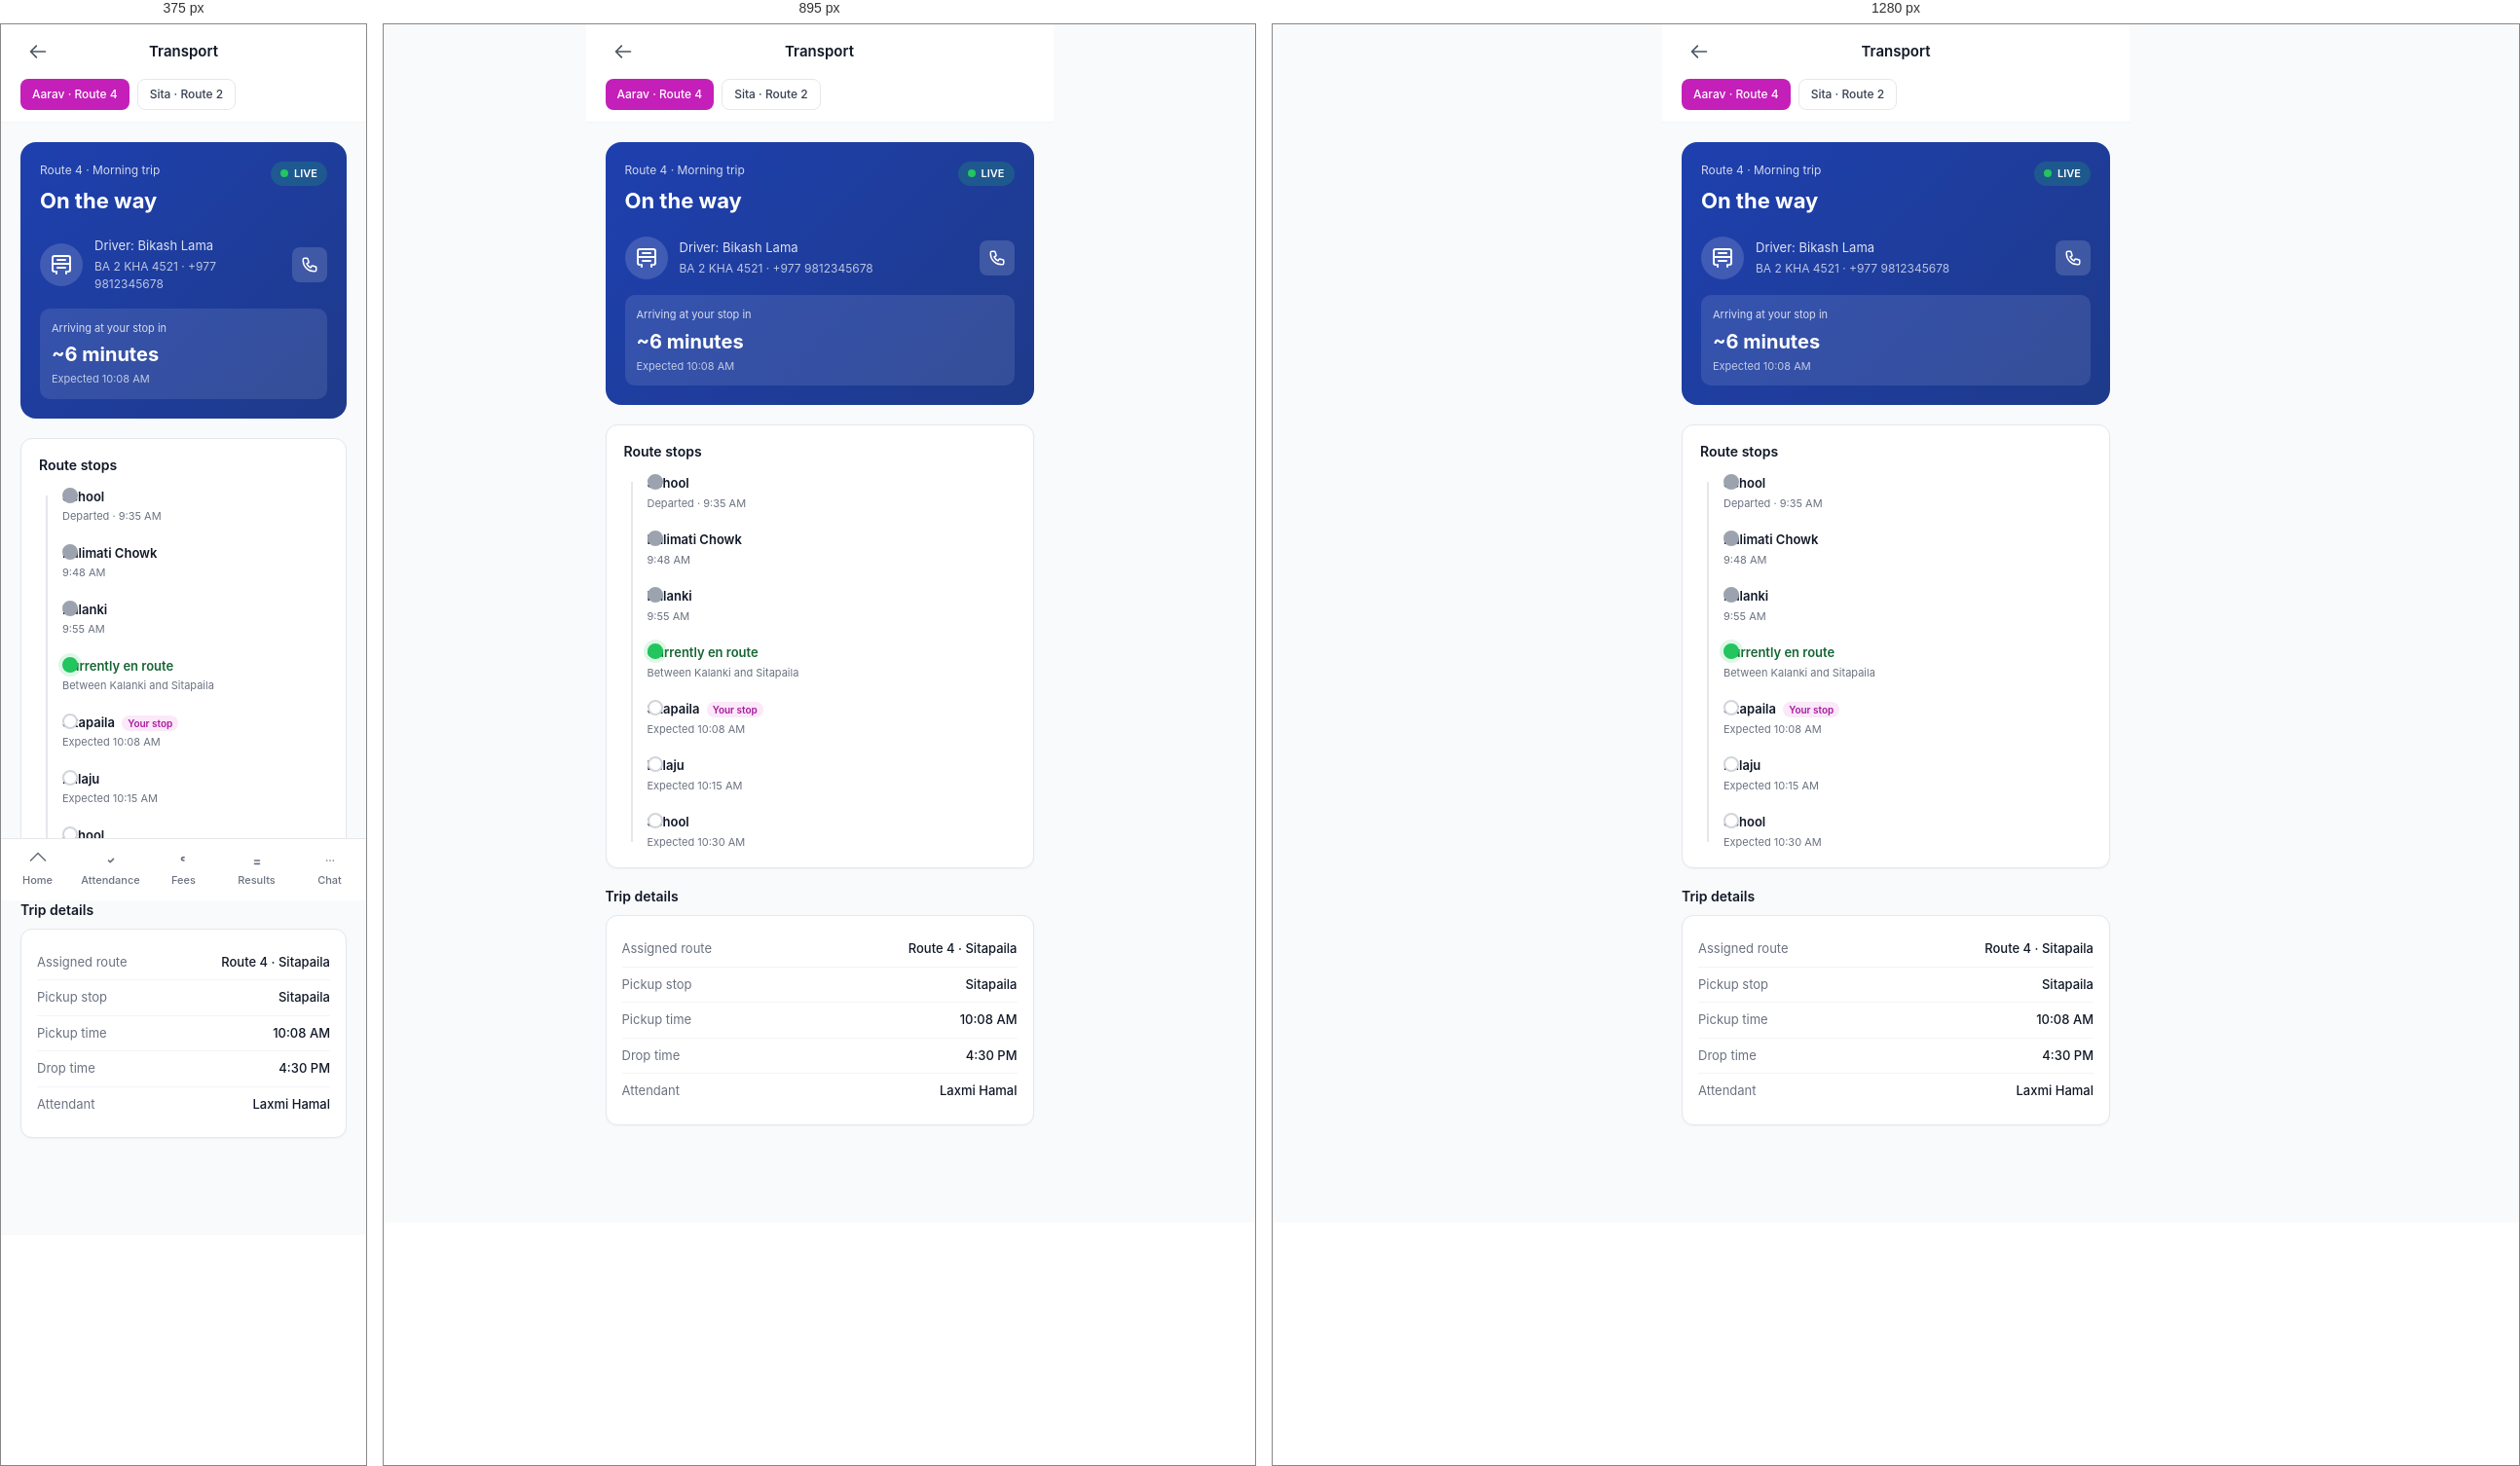
Rendered at 375 px, 895 px and 1280 px, left to right.

<!-- file: transport.html -->
<!doctype html>
<html lang="en">
<head>
  <meta charset="utf-8">
  <meta name="viewport" content="width=device-width, initial-scale=1, viewport-fit=cover">
  <title>Transport · Parent</title>
  <link rel="stylesheet" href="../assets/css/theme.css">
  <link rel="stylesheet" href="../assets/css/components.css">
  <link rel="stylesheet" href="../assets/css/pages.css">
  <style>
    .mobile-page { max-width: 480px; margin: 0 auto; min-height: 100vh; padding-bottom: 80px; background: var(--ink-50); }
    .bus-hero { border-radius: 16px; background: linear-gradient(135deg, #1E40AF, #1E3A8A); color: #fff; padding: 20px; }
    .stop-timeline { position: relative; padding-left: 24px; }
    .stop-timeline::before { content: ''; position: absolute; left: 7px; top: 8px; bottom: 8px; width: 2px; background: var(--ink-200); }
    .stop-dot { position: absolute; left: 0; width: 16px; height: 16px; border-radius: 50%; background: #fff; border: 2px solid var(--ink-300); }
    .stop-dot.active { background: #22C55E; border-color: #22C55E; box-shadow: 0 0 0 4px rgba(34,197,94,0.15); }
    .stop-dot.done { background: var(--ink-400); border-color: var(--ink-400); }
    .stop-item { position: relative; padding-bottom: 20px; }
    .stop-item:last-child { padding-bottom: 0; }
  </style>
</head>
<body>

<div class="mobile-page">

  <header style="position:sticky;top:0;z-index:20;background:#fff;border-bottom:1px solid var(--ink-100);">
    <div style="padding:0 20px;height:56px;display:flex;align-items:center;justify-content:space-between;">
      <a href="dashboard.html" class="btn btn-ghost btn-icon"><svg width="20" height="20" fill="none" stroke="currentColor" viewBox="0 0 24 24" stroke-width="2"><path stroke-linecap="round" stroke-linejoin="round" d="M10 19l-7-7m0 0l7-7m-7 7h18"/></svg></a>
      <p style="font-size:15px;font-weight:600;">Transport</p>
      <div style="width:36px;"></div>
    </div>
    <div style="padding:0 20px 12px;">
      <div style="display:flex;gap:8px;overflow-x:auto;">
        <button class="btn btn-primary btn-sm" style="flex-shrink:0;">Aarav · Route 4</button>
        <button class="btn btn-secondary btn-sm" style="flex-shrink:0;">Sita · Route 2</button>
      </div>
    </div>
  </header>

  <!-- Live bus card -->
  <div style="padding:20px;">
    <div class="bus-hero">
      <div style="display:flex;justify-content:space-between;align-items:flex-start;">
        <div>
          <p style="font-size:12px;opacity:0.8;margin:0;">Route 4 · Morning trip</p>
          <p style="font-size:22px;font-weight:700;margin-top:6px;">On the way</p>
        </div>
        <div style="display:flex;align-items:center;gap:6px;background:rgba(34,197,94,0.2);padding:4px 10px;border-radius:9999px;">
          <span style="width:8px;height:8px;background:#22C55E;border-radius:50%;animation:pulse 1.5s infinite;"></span>
          <span style="font-size:11px;font-weight:600;">LIVE</span>
        </div>
      </div>

      <div style="display:flex;gap:12px;align-items:center;margin-top:20px;">
        <div style="width:44px;height:44px;border-radius:50%;background:rgba(255,255,255,0.15);display:flex;align-items:center;justify-content:center;">
          <svg width="24" height="24" fill="none" stroke="currentColor" viewBox="0 0 24 24" stroke-width="2"><path stroke-linecap="round" stroke-linejoin="round" d="M8 7h8m-8 4h8m-8 4h8M5 19a2 2 0 01-2-2V5a2 2 0 012-2h14a2 2 0 012 2v12a2 2 0 01-2 2M7 19v2m10-2v2M3 11h18"/></svg>
        </div>
        <div style="flex:1;">
          <p style="font-size:13px;opacity:0.85;">Driver: Bikash Lama</p>
          <p style="font-size:12px;opacity:0.7;margin-top:2px;">BA 2 KHA 4521 · +977 9812345678</p>
        </div>
        <button class="btn btn-icon" style="background:rgba(255,255,255,0.15);color:#fff;">
          <svg width="18" height="18" fill="none" stroke="currentColor" viewBox="0 0 24 24" stroke-width="2"><path stroke-linecap="round" stroke-linejoin="round" d="M3 5a2 2 0 012-2h3.28a1 1 0 01.948.684l1.498 4.493a1 1 0 01-.502 1.21l-2.257 1.13a11.042 11.042 0 005.516 5.516l1.13-2.257a1 1 0 011.21-.502l4.493 1.498a1 1 0 01.684.949V19a2 2 0 01-2 2h-1C9.716 21 3 14.284 3 6V5z"/></svg>
        </button>
      </div>

      <div style="background:rgba(255,255,255,0.1);border-radius:10px;padding:12px;margin-top:16px;">
        <p style="font-size:11px;opacity:0.8;margin:0;">Arriving at your stop in</p>
        <p style="font-size:20px;font-weight:700;margin-top:4px;">~6 minutes</p>
        <p style="font-size:11px;opacity:0.7;margin-top:2px;">Expected 10:08 AM</p>
      </div>
    </div>
  </div>

  <!-- Route timeline -->
  <div style="padding:0 20px;">
    <div class="card" style="padding:18px;">
      <h3 style="font-size:14px;font-weight:600;margin:0 0 14px;">Route stops</h3>
      <div class="stop-timeline">

        <div class="stop-item">
          <div class="stop-dot done"></div>
          <p style="font-size:13px;font-weight:600;margin:0;">School</p>
          <p style="font-size:11px;color:var(--ink-500);margin-top:2px;">Departed · 9:35 AM</p>
        </div>

        <div class="stop-item">
          <div class="stop-dot done"></div>
          <p style="font-size:13px;font-weight:600;margin:0;">Kalimati Chowk</p>
          <p style="font-size:11px;color:var(--ink-500);margin-top:2px;">9:48 AM</p>
        </div>

        <div class="stop-item">
          <div class="stop-dot done"></div>
          <p style="font-size:13px;font-weight:600;margin:0;">Kalanki</p>
          <p style="font-size:11px;color:var(--ink-500);margin-top:2px;">9:55 AM</p>
        </div>

        <div class="stop-item">
          <div class="stop-dot active"></div>
          <p style="font-size:13px;font-weight:600;margin:0;color:#166534;">Currently en route</p>
          <p style="font-size:11px;color:var(--ink-500);margin-top:2px;">Between Kalanki and Sitapaila</p>
        </div>

        <div class="stop-item">
          <div class="stop-dot"></div>
          <p style="font-size:13px;font-weight:600;margin:0;">Sitapaila <span style="font-size:10px;color:var(--primary-600);background:var(--primary-100);padding:2px 6px;border-radius:9999px;margin-left:4px;">Your stop</span></p>
          <p style="font-size:11px;color:var(--ink-500);margin-top:2px;">Expected 10:08 AM</p>
        </div>

        <div class="stop-item">
          <div class="stop-dot"></div>
          <p style="font-size:13px;font-weight:600;margin:0;">Balaju</p>
          <p style="font-size:11px;color:var(--ink-500);margin-top:2px;">Expected 10:15 AM</p>
        </div>

        <div class="stop-item">
          <div class="stop-dot"></div>
          <p style="font-size:13px;font-weight:600;margin:0;">School</p>
          <p style="font-size:11px;color:var(--ink-500);margin-top:2px;">Expected 10:30 AM</p>
        </div>

      </div>
    </div>
  </div>

  <!-- Transport details -->
  <div style="padding:20px;">
    <h3 style="font-size:14px;font-weight:600;margin:0 0 10px;">Trip details</h3>
    <div class="card" style="padding:16px;">
      <div style="display:flex;justify-content:space-between;padding:8px 0;font-size:13px;">
        <span style="color:var(--ink-500);">Assigned route</span>
        <span style="font-weight:500;">Route 4 · Sitapaila</span>
      </div>
      <div style="display:flex;justify-content:space-between;padding:8px 0;font-size:13px;border-top:1px solid var(--ink-100);">
        <span style="color:var(--ink-500);">Pickup stop</span>
        <span style="font-weight:500;">Sitapaila</span>
      </div>
      <div style="display:flex;justify-content:space-between;padding:8px 0;font-size:13px;border-top:1px solid var(--ink-100);">
        <span style="color:var(--ink-500);">Pickup time</span>
        <span style="font-weight:500;">10:08 AM</span>
      </div>
      <div style="display:flex;justify-content:space-between;padding:8px 0;font-size:13px;border-top:1px solid var(--ink-100);">
        <span style="color:var(--ink-500);">Drop time</span>
        <span style="font-weight:500;">4:30 PM</span>
      </div>
      <div style="display:flex;justify-content:space-between;padding:8px 0;font-size:13px;border-top:1px solid var(--ink-100);">
        <span style="color:var(--ink-500);">Attendant</span>
        <span style="font-weight:500;">Laxmi Hamal</span>
      </div>
    </div>
  </div>

  <nav class="mobile-nav" style="max-width:480px;margin:0 auto;">
    <div class="mobile-nav-grid">
      <a href="dashboard.html" class="mobile-nav-item"><svg fill="none" stroke="currentColor" viewBox="0 0 24 24" stroke-width="2"><path stroke-linecap="round" stroke-linejoin="round" d="M3 12l9-9 9 9"/></svg>Home</a>
      <a href="attendance.html" class="mobile-nav-item"><svg fill="none" stroke="currentColor" viewBox="0 0 24 24" stroke-width="2"><path stroke-linecap="round" stroke-linejoin="round" d="M9 12l2 2 4-4"/></svg>Attendance</a>
      <a href="fees.html" class="mobile-nav-item"><svg fill="none" stroke="currentColor" viewBox="0 0 24 24" stroke-width="2"><path stroke-linecap="round" stroke-linejoin="round" d="M12 8c-1.657 0-3 .895-3 2s1.343 2 3 2"/></svg>Fees</a>
      <a href="results.html" class="mobile-nav-item"><svg fill="none" stroke="currentColor" viewBox="0 0 24 24" stroke-width="2"><path stroke-linecap="round" stroke-linejoin="round" d="M9 12h6m-6 4h6"/></svg>Results</a>
      <a href="messages.html" class="mobile-nav-item"><svg fill="none" stroke="currentColor" viewBox="0 0 24 24" stroke-width="2"><path stroke-linecap="round" stroke-linejoin="round" d="M8 12h.01M12 12h.01M16 12h.01"/></svg>Chat</a>
    </div>
  </nav>

</div>

<script src="../assets/js/app.js"></script>
<style>@keyframes pulse { 0%,100% { opacity: 1; } 50% { opacity: 0.4; } }</style>
</body>
</html>

/* @media block from pages.css */
@media (max-width: 1023px) {
  .sidebar { transform: translateX(-100%); box-shadow: var(--shadow-pop); }
  .sidebar.open { transform: translateX(0); }
  .main { margin-left: 0; }
  .hamburger { display: flex; }
  .main-content { padding: 16px; }
}

/* @media block from pages.css */
@media (max-width: 767px) {
  .mobile-nav { display: block; }
  .mobile-page { padding-bottom: 80px; }
}